Dataset: plantvillage (GitHub, litchi1058-web/RAG). Classes: apple brown spot, apple normal, apple black spot.

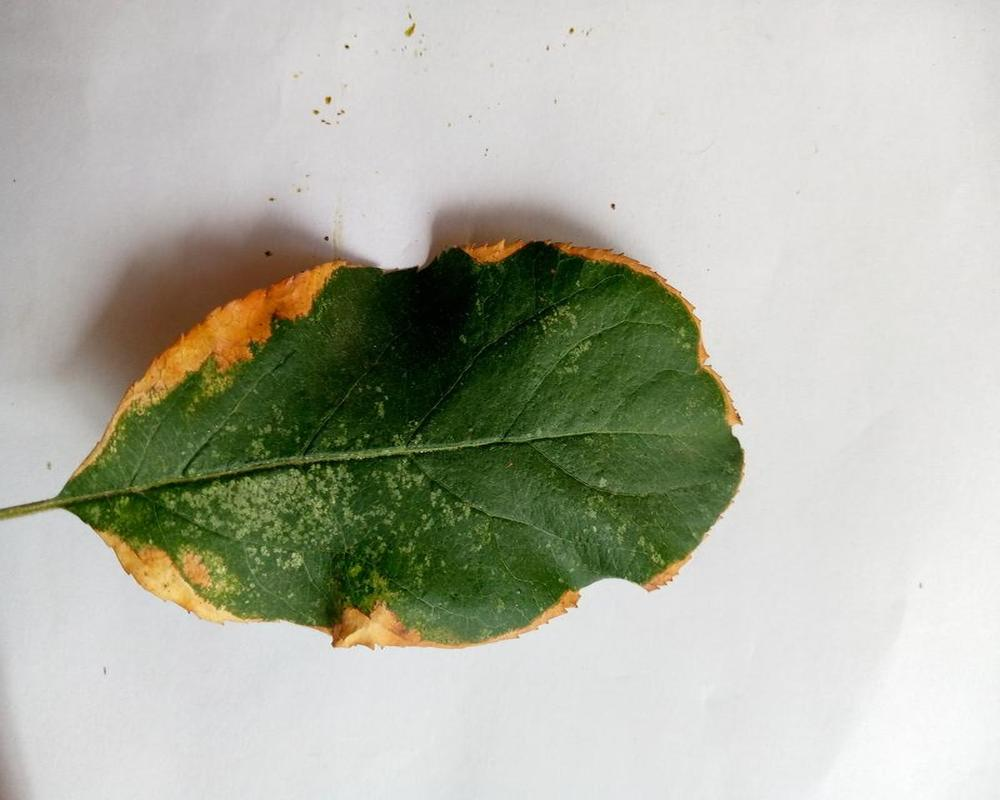
Label: apple brown spot

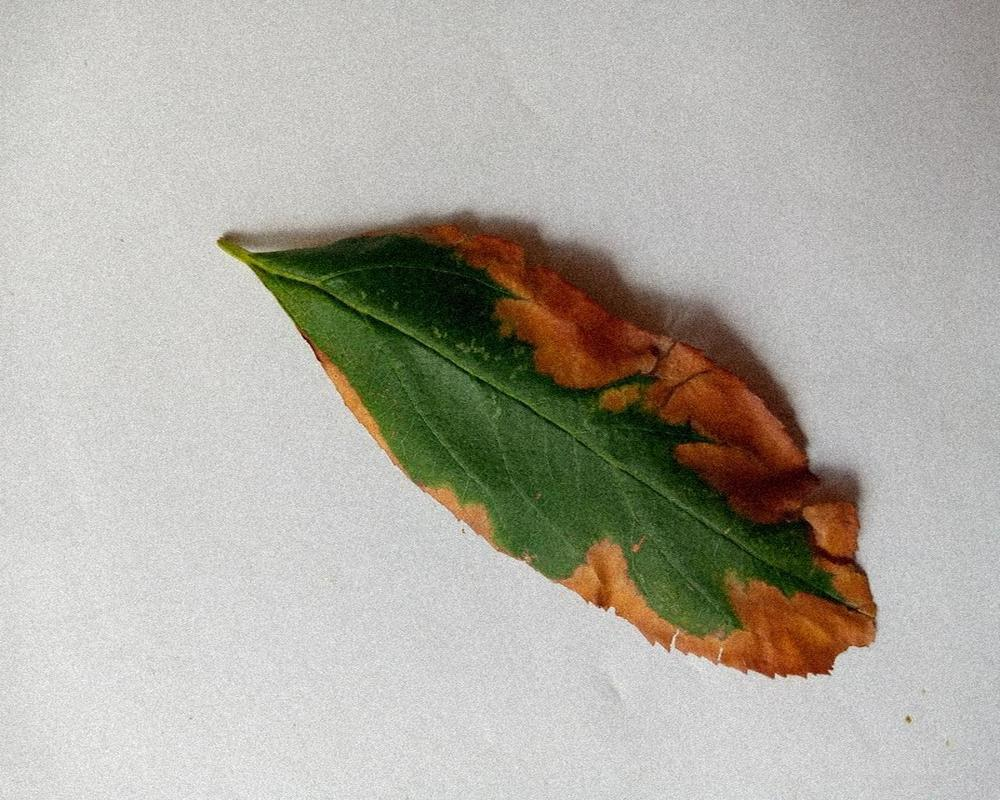
Label: apple brown spot

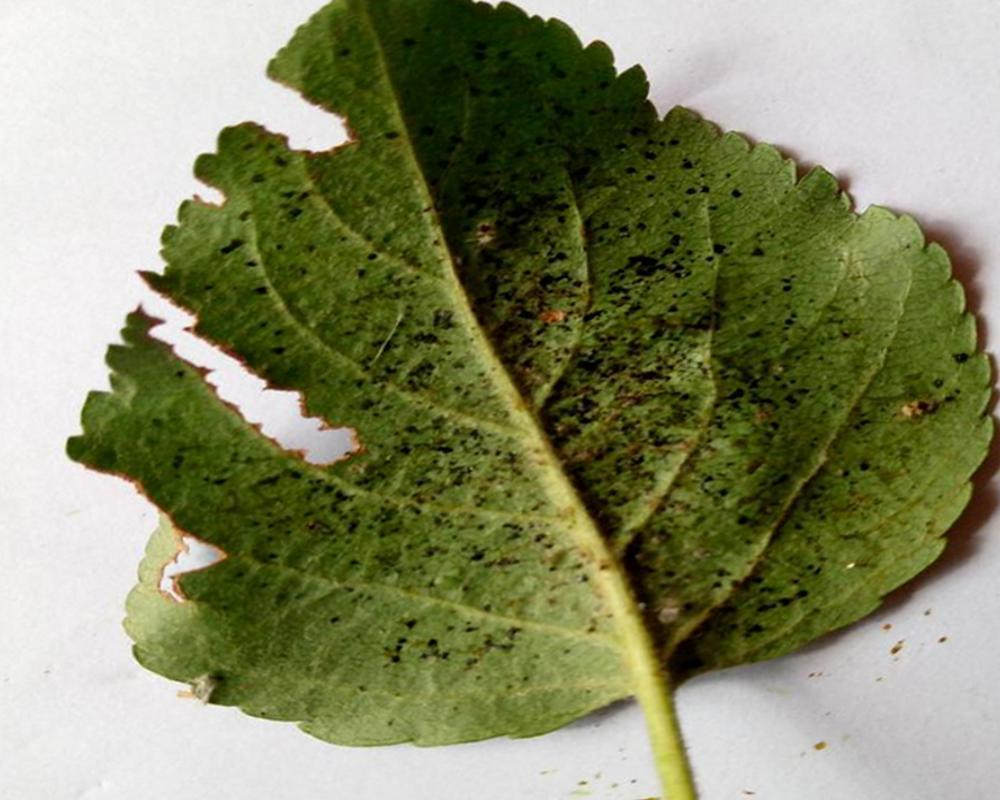
Label: apple black spot

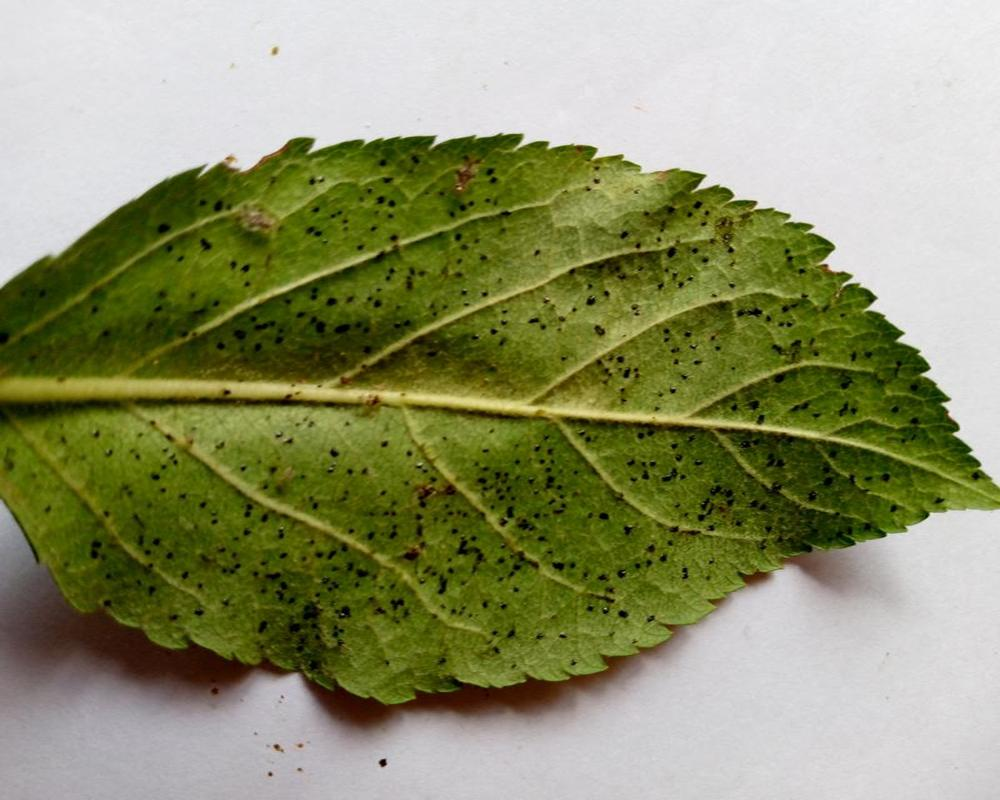
Label: apple black spot

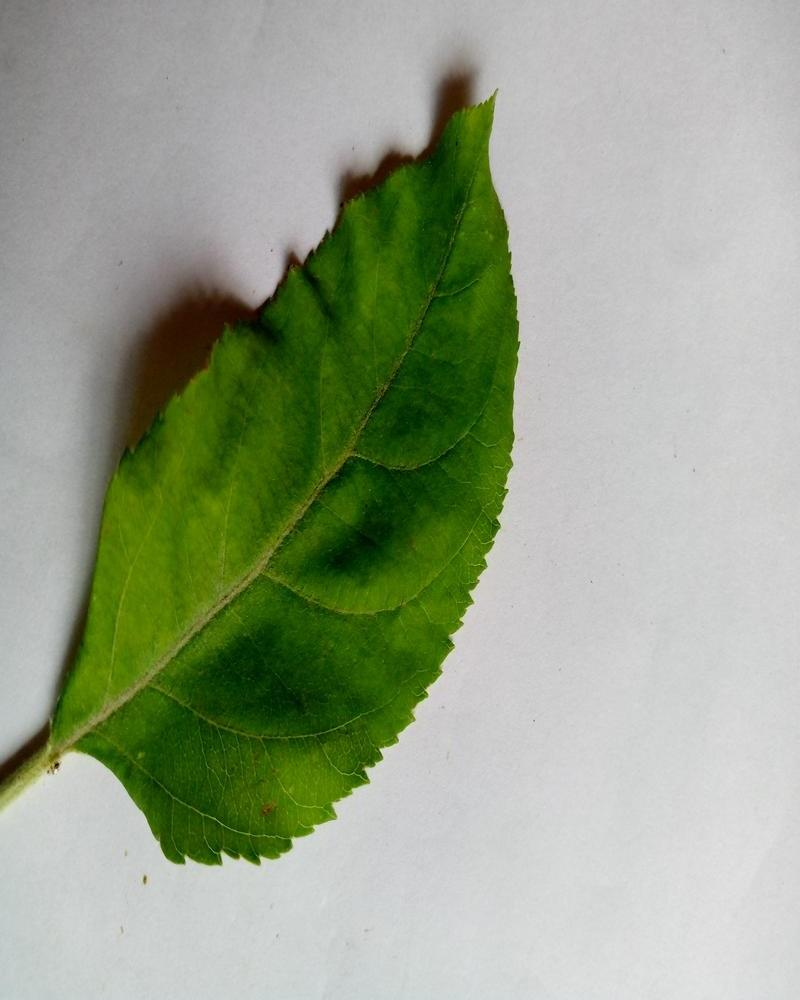
Label: apple normal

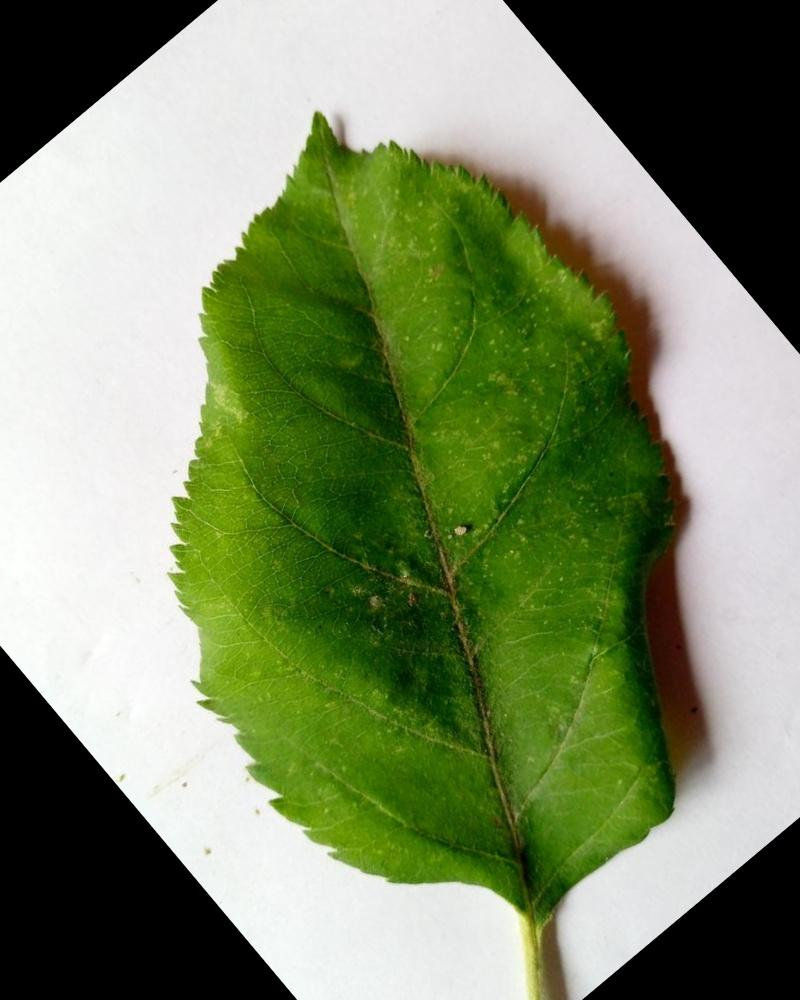
Label: apple normal
